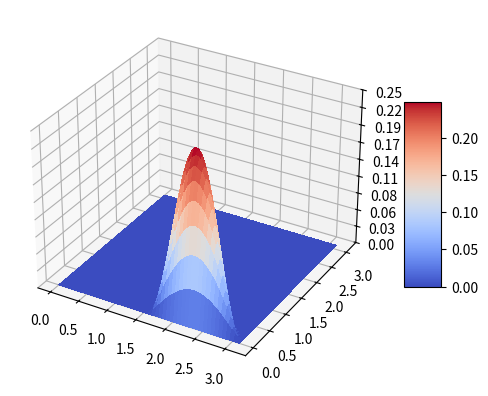
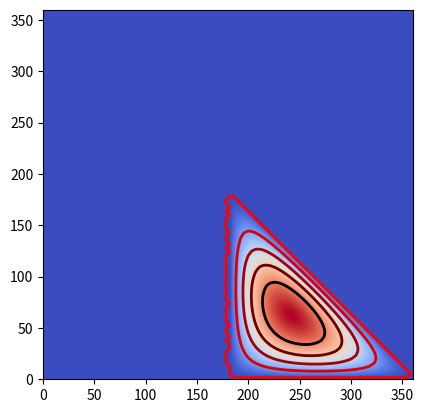

Write the Python code that produced these figures, in order.
import math

import matplotlib.pyplot as plt
import numpy as np

from matplotlib import cm
from matplotlib.ticker import LinearLocator

fig, ax = plt.subplots(subplot_kw={"projection": "3d"})

# Make data.
X = np.arange(0, np.pi, np.pi*0.01)
Y = np.arange(0, np.pi, np.pi*0.01)
X, Y = np.meshgrid(X, Y)
# R = np.sqrt(X**2 + Y**2)
Z = np.sin(X)**2 - np.sin(Y)**2 - np.sin(X+Y)**2

Z = Z * (Z > 0.0)
Z = Z * ((X+Y) < 1.0*np.pi)

# Plot the surface.
surf = ax.plot_surface(X, Y, Z, cmap=cm.coolwarm,
                       linewidth=0, antialiased=False)

# Customize the z axis.
ax.set_zlim(0., .25)
ax.zaxis.set_major_locator(LinearLocator(10))
# A StrMethodFormatter is used automatically
ax.zaxis.set_major_formatter('{x:.02f}')

# Add a color bar which maps values to colors.
fig.colorbar(surf, shrink=0.5, aspect=5)

plt.show()

fig, ax = plt.subplots()
im = ax.imshow(Z, interpolation='bilinear', origin='lower',
               cmap=cm.coolwarm, extent=(0., 360., 0., 360.))
levels = np.arange(0, Z.max(), Z.max()/5.)
CS = ax.contour(Z, levels, origin='lower', cmap='flag', extend='both',
                linewidths=2, extent=(0., 360., 0., 360.))
#
# # Thicken the zero contour.
# lws = np.resize(CS.get_linewidth(), len(levels))
# lws[6] = 4
# CS.set_linewidth(lws)
#
# ax.clabel(CS, levels[1::2],  # label every second level
#           inline=True, fmt='%1.1f', fontsize=14)
#
# # make a colorbar for the contour lines
# CB = fig.colorbar(CS, shrink=0.8)
#
# ax.set_title('Lines with colorbar')
#
# # We can still add a colorbar for the image, too.
# CBI = fig.colorbar(im, orientation='horizontal', shrink=0.8)
#
# # This makes the original colorbar look a bit out of place,
# # so let's improve its position.
#
# l, b, w, h = ax.get_position().bounds
# ll, bb, ww, hh = CB.ax.get_position().bounds
# CB.ax.set_position([ll, b + 0.1*h, ww, h*0.8])

plt.show()
